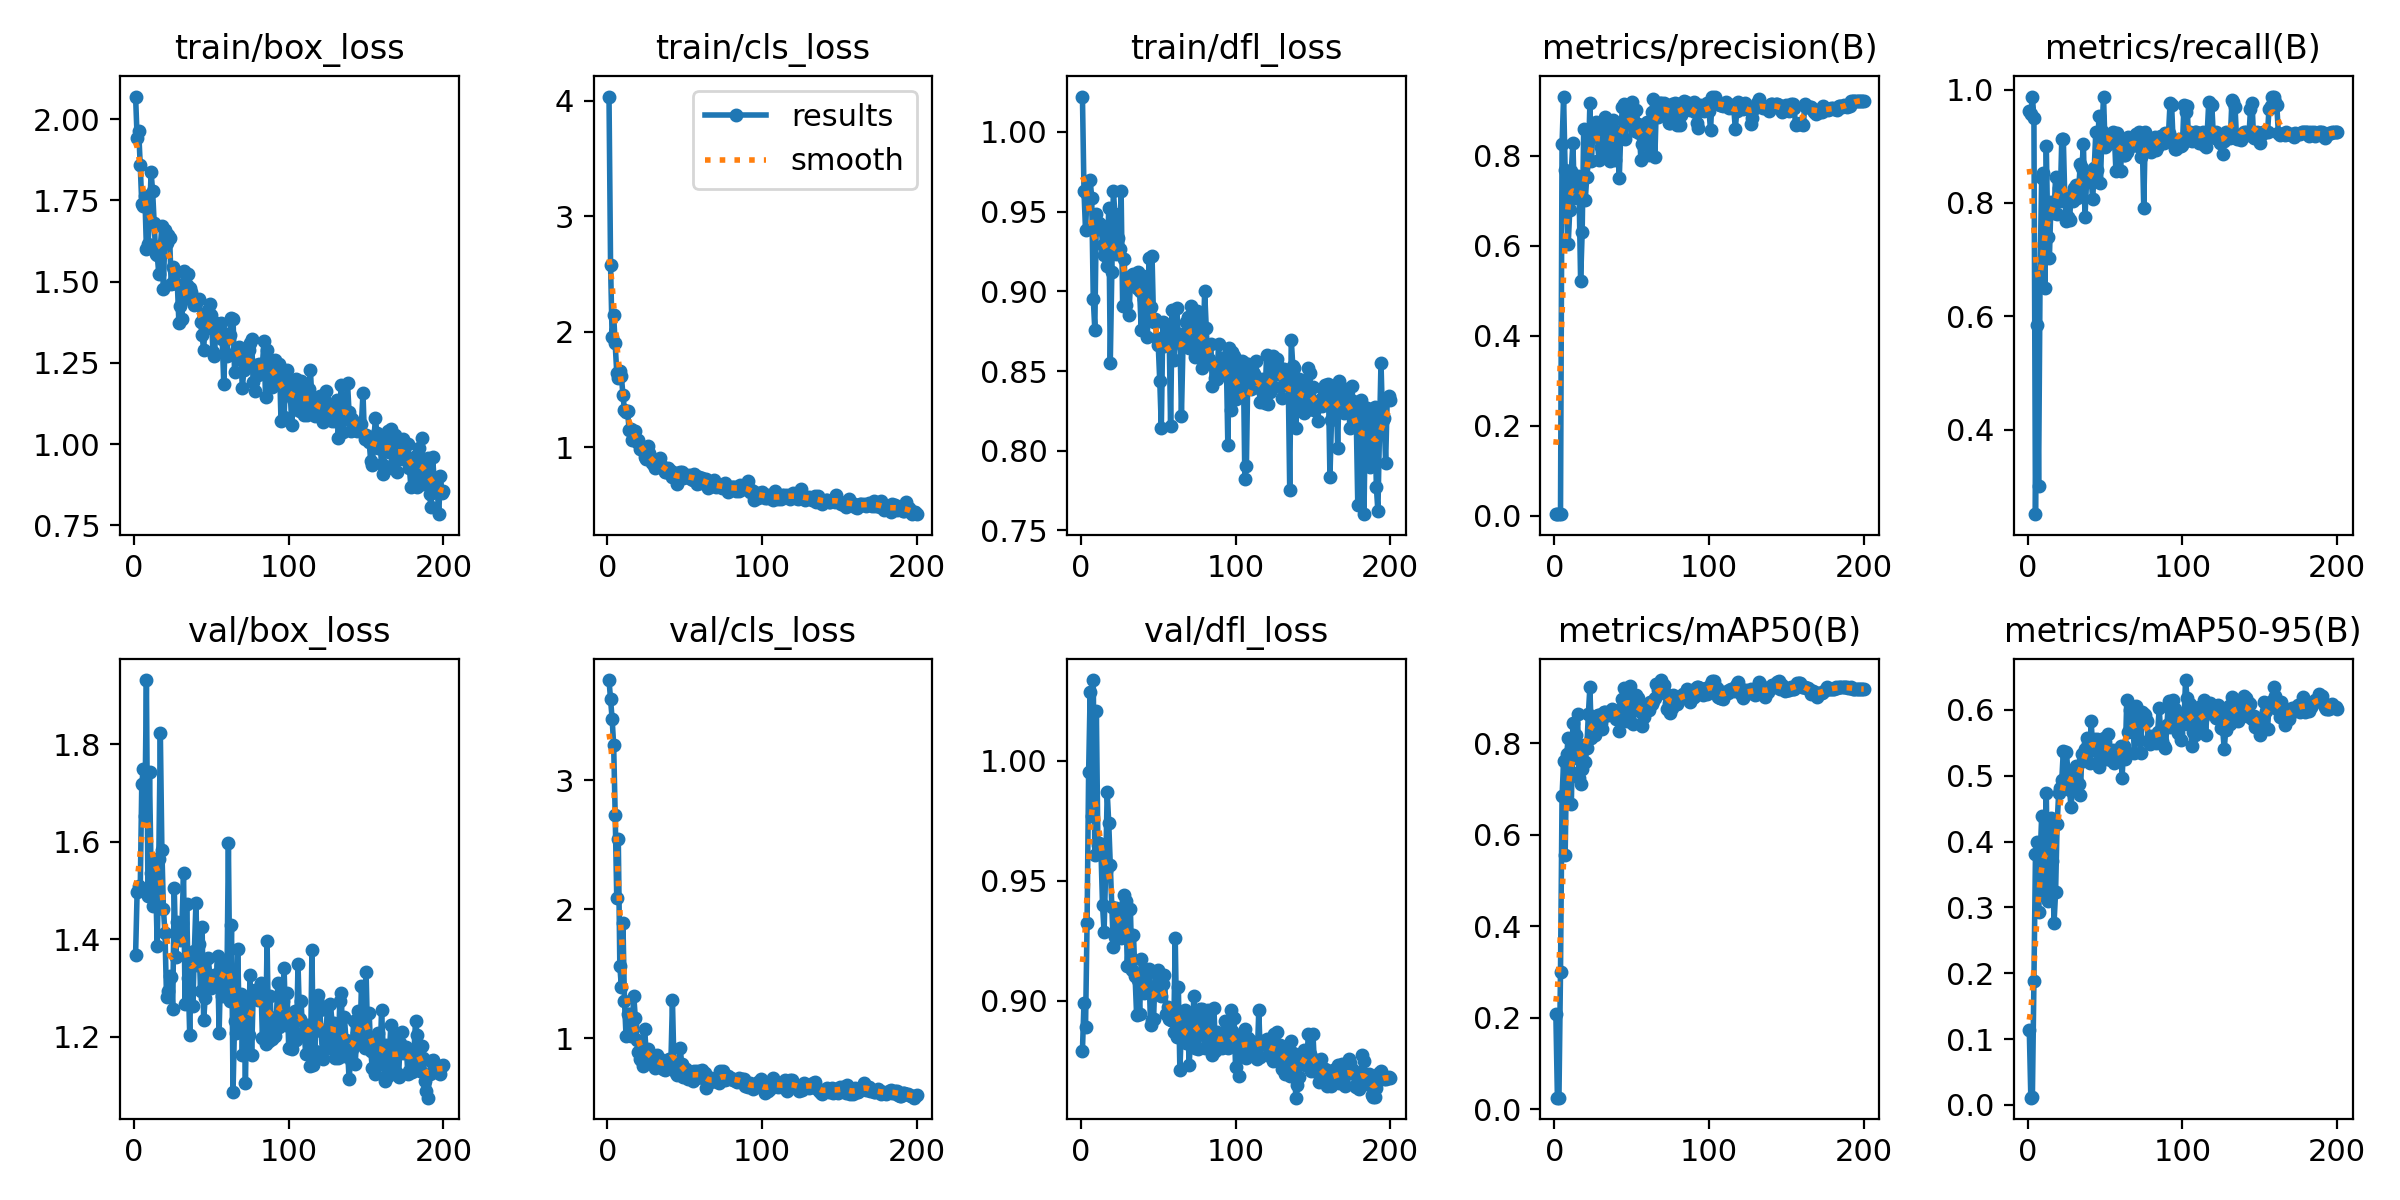

The data file committed next to this chart (first rows):
epoch, train/box_loss, train/cls_loss, train/dfl_loss, metrics/precision(B), metrics/recall(B), metrics/mAP50(B), metrics/mAP50-95(B), val/box_loss, val/cls_loss, val/dfl_loss, lr/pg0, lr/pg1, lr/pg2
1, 2.069, 4.037, 1.022, 0.00394, 0.963, 0.2074, 0.1138, 1.369, 3.779, 0.8793, 0.0002334, 0.0002334, 0.0002334
2, 1.942, 2.581, 0.9629, 0.00379, 0.9568, 0.02479, 0.01111, 1.498, 3.628, 0.8993, 0.000481, 0.000481, 0.000481
3, 1.963, 1.956, 0.9382, 0.00421, 0.9877, 0.02504, 0.0118, 1.509, 3.48, 0.8893, 0.0007262, 0.0007262, 0.0007262
4, 1.859, 2.141, 0.9609, 0.00379, 0.9506, 0.3002, 0.1881, 1.501, 3.277, 0.9325, 0.0009689, 0.0009689, 0.0009689
5, 1.739, 1.9, 0.9586, 0.8255, 0.2507, 0.6835, 0.3809, 1.719, 2.728, 0.9952, 0.001209, 0.001209, 0.001209
6, 1.734, 1.644, 0.9701, 0.9316, 0.5838, 0.7602, 0.3998, 1.75, 2.088, 1.029, 0.001447, 0.001447, 0.001447
7, 1.763, 1.598, 0.9585, 0.7674, 0.3006, 0.5542, 0.2936, 1.653, 2.542, 0.977, 0.001618, 0.001618, 0.001618
8, 1.601, 1.656, 0.8953, 0.6953, 0.6788, 0.7757, 0.376, 1.932, 1.559, 1.034, 0.001618, 0.001618, 0.001618
9, 1.615, 1.616, 0.876, 0.6049, 0.844, 0.8114, 0.4382, 1.488, 1.395, 0.9607, 0.001609, 0.001609, 0.001609
10, 1.687, 1.45, 0.9488, 0.6806, 0.8522, 0.738, 0.319, 1.743, 1.897, 1.021, 0.001601, 0.001601, 0.001601
11, 1.837, 1.323, 0.9392, 0.7665, 0.6505, 0.667, 0.3713, 1.537, 1.286, 0.9649, 0.001593, 0.001593, 0.001593
12, 1.779, 1.307, 0.9431, 0.829, 0.9005, 0.8437, 0.4735, 1.468, 1.018, 0.9655, 0.001584, 0.001584, 0.001584
13, 1.682, 1.312, 0.9418, 0.7071, 0.7408, 0.7681, 0.3102, 1.565, 1.186, 0.9618, 0.001576, 0.001576, 0.001576
14, 1.585, 1.149, 0.9294, 0.7164, 0.7024, 0.8175, 0.423, 1.512, 1.186, 0.9397, 0.001568, 0.001568, 0.001568
15, 1.581, 1.153, 0.9229, 0.7561, 0.8009, 0.8643, 0.4364, 1.386, 1.015, 0.9286, 0.00156, 0.00156, 0.00156
16, 1.524, 1.058, 0.9393, 0.7239, 0.7978, 0.723, 0.3706, 1.565, 1.101, 0.954, 0.001551, 0.001551, 0.001551
17, 1.609, 1.089, 0.9161, 0.521, 0.7815, 0.7114, 0.2765, 1.824, 1.33, 0.9869, 0.001543, 0.001543, 0.001543
18, 1.671, 1.137, 0.9522, 0.6296, 0.845, 0.7434, 0.3229, 1.583, 1.157, 0.9742, 0.001535, 0.001535, 0.001535
19, 1.476, 1.045, 0.8553, 0.8593, 0.7808, 0.7959, 0.4274, 1.462, 0.9831, 0.9563, 0.001527, 0.001527, 0.001527
20, 1.66, 1.061, 0.9124, 0.7022, 0.8267, 0.7589, 0.4734, 1.413, 0.8939, 0.9392, 0.001519, 0.001519, 0.001519
21, 1.618, 0.9828, 0.9628, 0.7533, 0.8037, 0.7881, 0.4808, 1.281, 0.8414, 0.9224, 0.00151, 0.00151, 0.00151
22, 1.644, 1.002, 0.9487, 0.7874, 0.9128, 0.863, 0.4939, 1.295, 0.8285, 0.9266, 0.001502, 0.001502, 0.001502
23, 1.635, 0.9875, 0.9232, 0.9163, 0.9128, 0.9219, 0.5374, 1.325, 0.7815, 0.9385, 0.001494, 0.001494, 0.001494
24, 1.494, 0.9171, 0.9334, 0.7895, 0.8045, 0.8109, 0.4948, 1.322, 1.067, 0.938, 0.001486, 0.001486, 0.001486
25, 1.544, 0.898, 0.9267, 0.8618, 0.7681, 0.8415, 0.5357, 1.257, 0.9015, 0.9293, 0.001477, 0.001477, 0.001477
26, 1.535, 1.011, 0.9629, 0.8665, 0.7755, 0.8184, 0.5056, 1.506, 0.9154, 0.9262, 0.001469, 0.001469, 0.001469
27, 1.531, 0.9491, 0.8905, 0.874, 0.7693, 0.8321, 0.4786, 1.363, 0.8815, 0.928, 0.001461, 0.001461, 0.001461
28, 1.492, 0.9077, 0.92, 0.8426, 0.8139, 0.8619, 0.4524, 1.435, 0.8248, 0.9439, 0.001453, 0.001453, 0.001453
29, 1.372, 0.8637, 0.8914, 0.7913, 0.8037, 0.8604, 0.4848, 1.414, 0.832, 0.9414, 0.001444, 0.001444, 0.001444
30, 1.426, 0.8424, 0.9032, 0.8196, 0.8266, 0.8428, 0.5069, 1.398, 0.8209, 0.9147, 0.001436, 0.001436, 0.001436
31, 1.386, 0.8199, 0.8849, 0.8075, 0.8326, 0.8315, 0.5154, 1.433, 0.7716, 0.928, 0.001428, 0.001428, 0.001428
32, 1.532, 0.8589, 0.9042, 0.8732, 0.8089, 0.8682, 0.49, 1.535, 0.8677, 0.9384, 0.001419, 0.001419, 0.001419
33, 1.45, 0.851, 0.91, 0.8859, 0.8288, 0.8671, 0.4882, 1.267, 0.8201, 0.913, 0.001411, 0.001411, 0.001411
34, 1.49, 0.9038, 0.9111, 0.8286, 0.8688, 0.8619, 0.4709, 1.472, 0.8384, 0.9273, 0.001403, 0.001403, 0.001403
35, 1.524, 0.8389, 0.9041, 0.8408, 0.8627, 0.8623, 0.5337, 1.321, 0.8145, 0.9103, 0.001395, 0.001395, 0.001395
36, 1.48, 0.8221, 0.9021, 0.7881, 0.9033, 0.8686, 0.5219, 1.204, 0.7611, 0.8943, 0.001386, 0.001386, 0.001386
37, 1.469, 0.7876, 0.9119, 0.8749, 0.7752, 0.8752, 0.5403, 1.351, 0.7515, 0.9087, 0.001378, 0.001378, 0.001378
38, 1.437, 0.7875, 0.9, 0.88, 0.8366, 0.8606, 0.5569, 1.264, 0.767, 0.8946, 0.00137, 0.00137, 0.00137
39, 1.429, 0.8159, 0.8759, 0.7913, 0.8423, 0.865, 0.5479, 1.376, 0.7799, 0.9173, 0.001362, 0.001362, 0.001362
40, 1.435, 0.8001, 0.9095, 0.8348, 0.8441, 0.8516, 0.5188, 1.474, 0.8411, 0.9119, 0.001353, 0.001353, 0.001353
41, 1.443, 0.7945, 0.8952, 0.8498, 0.842, 0.8667, 0.5837, 1.348, 0.8099, 0.9034, 0.001345, 0.001345, 0.001345
42, 1.448, 0.7405, 0.8858, 0.7513, 0.8063, 0.8269, 0.5396, 1.391, 1.292, 0.9062, 0.001337, 0.001337, 0.001337
43, 1.375, 0.7537, 0.8713, 0.8542, 0.8627, 0.8751, 0.5551, 1.293, 0.7886, 0.9038, 0.001329, 0.001329, 0.001329
44, 1.334, 0.7795, 0.9207, 0.908, 0.9252, 0.8969, 0.5536, 1.425, 0.7292, 0.9133, 0.00132, 0.00132, 0.00132
45, 1.29, 0.6775, 0.89, 0.9154, 0.8589, 0.9198, 0.5562, 1.234, 0.7141, 0.89, 0.001312, 0.001312, 0.001312
46, 1.377, 0.7217, 0.922, 0.8373, 0.9544, 0.9008, 0.5134, 1.28, 0.7857, 0.8922, 0.001304, 0.001304, 0.001304
47, 1.357, 0.7813, 0.8808, 0.8833, 0.8347, 0.8473, 0.5312, 1.307, 0.9261, 0.8925, 0.001296, 0.001296, 0.001296
48, 1.413, 0.7821, 0.8824, 0.8737, 0.9275, 0.9032, 0.5491, 1.361, 0.7977, 0.912, 0.001287, 0.001287, 0.001287
49, 1.43, 0.7279, 0.8708, 0.8856, 0.9879, 0.9242, 0.5569, 1.325, 0.6954, 0.9046, 0.001279, 0.001279, 0.001279
50, 1.397, 0.7457, 0.8663, 0.9191, 0.8993, 0.8827, 0.5516, 1.301, 0.7528, 0.9128, 0.001271, 0.001271, 0.001271
51, 1.283, 0.7443, 0.8435, 0.87, 0.9106, 0.842, 0.526, 1.315, 0.7587, 0.9112, 0.001263, 0.001263, 0.001263
52, 1.27, 0.7464, 0.8145, 0.8556, 0.9036, 0.8819, 0.5638, 1.326, 0.6852, 0.902, 0.001254, 0.001254, 0.001254
53, 1.373, 0.7575, 0.8809, 0.9021, 0.9132, 0.9052, 0.5393, 1.315, 0.7097, 0.9072, 0.001246, 0.001246, 0.001246
54, 1.347, 0.7243, 0.8656, 0.8703, 0.9153, 0.899, 0.5241, 1.365, 0.7153, 0.9109, 0.001238, 0.001238, 0.001238
55, 1.349, 0.7137, 0.8777, 0.8501, 0.9252, 0.8716, 0.5386, 1.208, 0.6644, 0.8946, 0.00123, 0.00123, 0.00123
56, 1.372, 0.763, 0.8726, 0.7905, 0.9196, 0.8683, 0.5191, 1.347, 0.747, 0.8974, 0.001221, 0.001221, 0.001221
57, 1.322, 0.7533, 0.876, 0.8254, 0.8566, 0.838, 0.537, 1.283, 0.6912, 0.8925, 0.001213, 0.001213, 0.001213
58, 1.185, 0.6794, 0.8155, 0.8346, 0.9237, 0.8577, 0.5384, 1.312, 0.7432, 0.8922, 0.001205, 0.001205, 0.001205
59, 1.32, 0.7406, 0.8885, 0.8506, 0.9147, 0.8798, 0.5336, 1.358, 0.6998, 0.8921, 0.001197, 0.001197, 0.001197
60, 1.27, 0.6869, 0.8567, 0.8755, 0.8565, 0.8817, 0.5453, 1.301, 0.7456, 0.887, 0.001188, 0.001188, 0.001188
... 140 more rows
